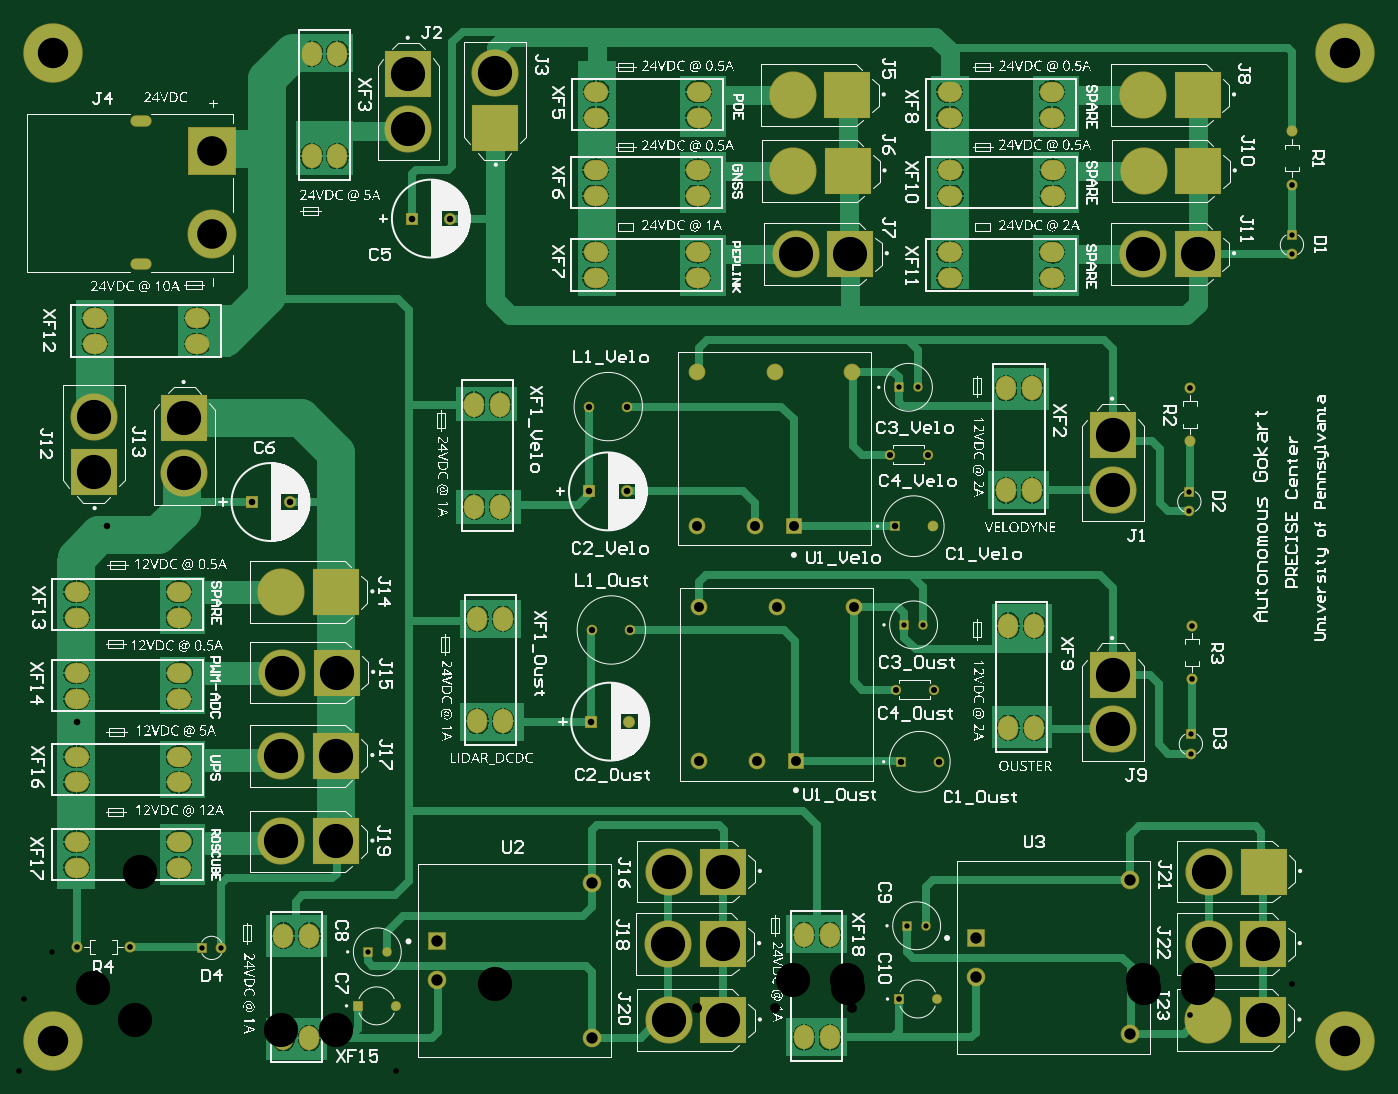
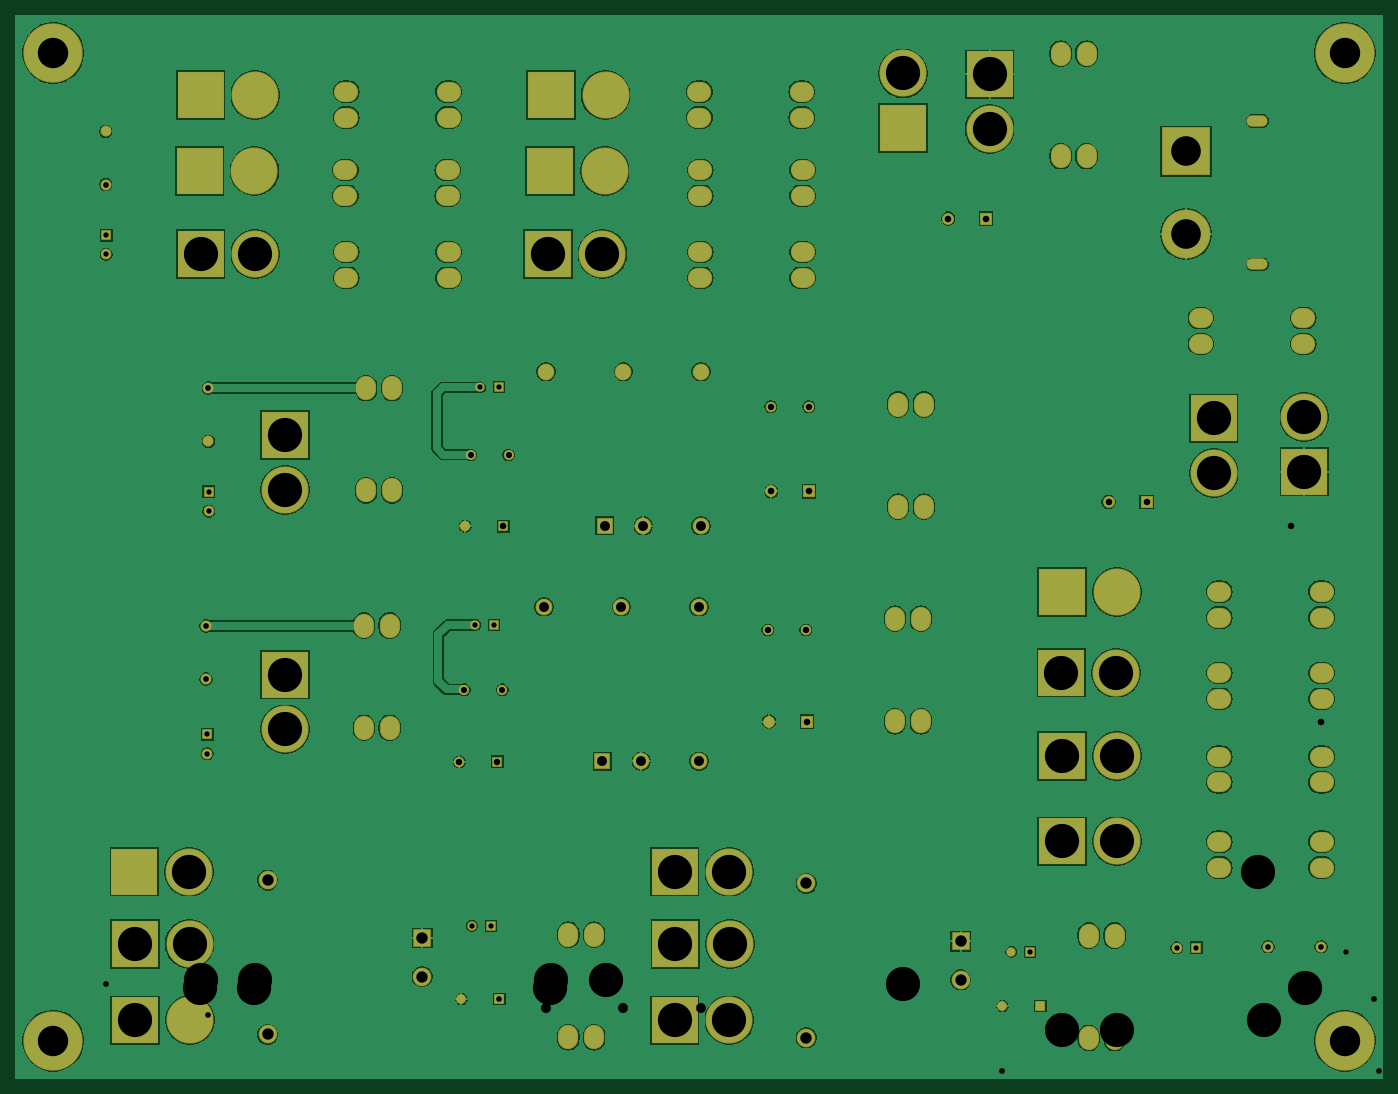
Circuit board: 10 layer files. Board 180.0 x 140.0 mm.
- drill: PDU_Main-RoundHoles.TXT (1811 bytes)
- drill: PDU_Main-SlotHoles.TXT (3059 bytes)
- bottom_copper: PDU_Main.GBL (101113 bytes)
- bottom_silk: PDU_Main.GBO (268 bytes)
- paste: PDU_Main.GBP (266 bytes)
- bottom_mask: PDU_Main.GBS (5144 bytes)
- top_copper: PDU_Main.GTL (79052 bytes)
- top_silk: PDU_Main.GTO (469684 bytes)
- paste: PDU_Main.GTP (270 bytes)
- top_mask: PDU_Main.GTS (5143 bytes)

=== drill: PDU_Main-RoundHoles.TXT ===
M48
;Layer_Color=9474304
;FILE_FORMAT=2:5
INCH,LZ
;TYPE=PLATED
T2F00S00C0.02756
T3F00S00C0.02953
T4F00S00C0.03150
T5F00S00C0.03307
T6F00S00C0.03346
T7F00S00C0.03400
T9F00S00C0.05118
T10F00S00C0.05906
T11F00S00C0.15354
T12F00S00C0.15748
T13F00S00C0.17717
%
T02
X0609171Y0168462
Y0178462
X0471966Y0079262
X0462124
X019252Y0065748
X0182677
X0106735Y0067833
X0096734
X0460549Y0235168
X0470392
X0467717Y0358268
X0457874
X0608384Y0304053
Y0294053
X0661533Y0427124
Y0437124
T03
X01774Y003777
X0197085
X0457715Y0041313
X04774
X0609724Y0207031
X0059504Y0068385
X0031945
X0609724Y0234591
X0608542Y033026
Y0357819
X0661692Y0463331
Y049089
T04
X0456169Y0201587
X0475854
X0472704Y0323241
X0453019
T05
X0299004Y0232525
X0318689
X0317114Y0348273
X0297429
T06
X0458824Y0164244
X0478509
X047536Y0286291
X0455675
T07
X0298425Y0185039
X031811
X0142126Y0298819
X0122441
X0297244Y0304331
X0316929
X0225197Y0445669
X0205512
T09
X0384252Y0164567
X0404331
X0354331
Y0244488
X0353287Y0286449
Y036637
X0393445
X0433602
X0403287Y0286449
X0383209
X0394488Y0244488
X0434646
T10
X0218763Y0051194
X0298763Y0021194
X0497794Y0052939
X0577794Y0022939
Y0102939
X0497794Y0072939
X0298763Y0101194
X0218763Y0071194
T11
X0101969Y0437642
Y0480555
T12
X0019685Y0019685
X0688976
X0019685Y0531496
X0688976
T13
X0338583Y0030315
X0366929
X061811
X0646457
X0646654Y0069866
X0618307
X0618504Y0107268
X064685
X0568716Y0181102
Y0209449
X0366929Y0107268
X0338583
X0338189Y0069866
X0366535
X0166142Y0123016
X0137795
Y0167323
X0166142
X0166535Y0210417
X0138189
X0040732Y0314567
Y0342913
X0087614Y0342126
Y0313779
X0137795Y025215
X0166142
X0568716Y0305118
Y0333465
X0584252Y0427347
X0612598
X0612992Y047026
X0584646
X0584252Y050963
X0612598
X0431102
X0402756
X040315Y047026
X0431496
X0432677Y0427347
X0404331
X0248606Y049252
Y0520866
X0203756Y0520472
Y0492126
M30

=== drill: PDU_Main-SlotHoles.TXT ===
M48
;Layer_Color=9474304
;FILE_FORMAT=2:5
INCH,LZ
;TYPE=PLATED
T1F00S00C0.02362
T8F00S00C0.04724
%
G90
G05
T01
G00X0066929Y0421894
M15
G01X0062992
M16
G00X0066929Y0496303
M15
G01X0062992
M16
T08
G00X0138976Y0022303
M15
G01Y0019941
M16
G00X0152362Y0022303
M15
G01Y0019941
M16
G00X0408661Y0022697
M15
G01Y0020335
M16
G00X0422047Y0022697
M15
G01Y0020335
M16
G00X0527953Y0182933
M15
G01Y0180571
M16
G00X0514567Y0182933
M15
G01Y0180571
M16
G00X0422047Y0075728
M15
G01Y0073366
M16
G00X0408661Y0075728
M15
G01Y0073366
M16
G00X0252756Y0186476
M15
G01Y0184114
M16
G00X023937Y0186476
M15
G01Y0184114
M16
G00X0083602Y019685
M15
G01X0085965
M16
G00X0083602Y0210236
M15
G01X0085965
M16
G00X0083602Y0166929
M15
G01X0085965
M16
G00X0083602Y0153543
M15
G01X0085965
M16
G00X0083602Y0122835
M15
G01X0085965
M16
G00X0083602Y0109449
M15
G01X0085965
M16
G00X0138976Y0075335
M15
G01Y0072973
M16
G00X0152362Y0075335
M15
G01Y0072973
M16
G00X0030571Y0109449
M15
G01X0032933
M16
G00X0030571Y0122835
M15
G01X0032933
M16
G00X0030571Y0153543
M15
G01X0032933
M16
G00X0030571Y0166929
M15
G01X0032933
M16
G00X0030571Y019685
M15
G01X0032933
M16
G00X0030571Y0210236
M15
G01X0032933
M16
G00X0030571Y0238976
M15
G01X0032933
M16
G00X0030571Y0252362
M15
G01X0032933
M16
G00X0083602Y0252362
M15
G01X0085965
M16
G00X0083602Y0238976
M15
G01X0085965
M16
G00X023937Y0239508
M15
G01Y0237146
M16
G00X0252756Y0239508
M15
G01Y0237146
M16
G00X0251181Y02975
M15
G01Y0295138
M16
G00X0237795Y02975
M15
G01Y0295138
M16
G00X0237795Y0350532
M15
G01Y0348169
M16
G00X0251181Y0350532
M15
G01Y0348169
M16
G00X0513386Y0359055
M15
G01Y0356693
M16
G00X0513386Y0306024
M15
G01Y0303661
M16
G00X0514567Y0235965
M15
G01Y0233602
M16
G00X0527953Y0235965
M15
G01Y0233602
M16
G00X0526772Y0306024
M15
G01Y0303661
M16
G00X0526772Y0359055
M15
G01Y0356693
M16
G00X0535965Y0414961
M15
G01X0538327
M16
G00X0535965Y0428346
M15
G01X0538327
M16
G00X0536358Y045748
M15
G01X0538721
M16
G00X0536358Y0470866
M15
G01X0538721
M16
G00X0535965Y0498032
M15
G01X0538327
M16
G00X0535965Y0511417
M15
G01X0538327
M16
G00X0482933Y0511417
M15
G01X0485295
M16
G00X0482933Y0498032
M15
G01X0485295
M16
G00X0483327Y0470866
M15
G01X0485689
M16
G00X0483327Y045748
M15
G01X0485689
M16
G00X0482933Y0428346
M15
G01X0485295
M16
G00X0482933Y0414961
M15
G01X0485295
M16
G00X03525Y0414961
M15
G01X0354862
M16
G00X03525Y0428346
M15
G01X0354862
M16
G00X03525Y045748
M15
G01X0354862
M16
G00X03525Y0470866
M15
G01X0354862
M16
G00X0352894Y0498032
M15
G01X0355256
M16
G00X0352894Y0511417
M15
G01X0355256
M16
G00X0299862Y0511417
M15
G01X0302224
M16
G00X0299862Y0498032
M15
G01X0302224
M16
G00X0299468Y0470866
M15
G01X0301831
M16
G00X0299468Y045748
M15
G01X0301831
M16
G00X0299468Y0428346
M15
G01X0301831
M16
G00X0299468Y0414961
M15
G01X0301831
M16
G00X0166929Y0479252
M15
G01Y047689
M16
G00X0153543Y0479252
M15
G01Y047689
M16
G00X0095413Y0394094
M15
G01X0093051
M16
G00X0095413Y0380709
M15
G01X0093051
M16
G00X0042382Y0380709
M15
G01X004002
M16
G00X0042382Y0394094
M15
G01X004002
M16
G00X0153543Y0532283
M15
G01Y0529921
M16
G00X0166929Y0532283
M15
G01Y0529921
M16
M17
M30

=== bottom_copper: PDU_Main.GBL (101113 bytes, source omitted) ===
=== bottom_silk: PDU_Main.GBO ===
G04*
G04 #@! TF.GenerationSoftware,Altium Limited,Altium Designer,21.9.2 (33)*
G04*
G04 Layer_Color=32896*
%FSLAX25Y25*%
%MOIN*%
G70*
G04*
G04 #@! TF.SameCoordinates,B47FFC8E-61E7-446A-90B7-BF6068300CD5*
G04*
G04*
G04 #@! TF.FilePolarity,Positive*
G04*
G01*
G75*
M02*

=== paste: PDU_Main.GBP ===
G04*
G04 #@! TF.GenerationSoftware,Altium Limited,Altium Designer,21.9.2 (33)*
G04*
G04 Layer_Color=128*
%FSLAX25Y25*%
%MOIN*%
G70*
G04*
G04 #@! TF.SameCoordinates,B47FFC8E-61E7-446A-90B7-BF6068300CD5*
G04*
G04*
G04 #@! TF.FilePolarity,Positive*
G04*
G01*
G75*
M02*

=== bottom_mask: PDU_Main.GBS ===
G04*
G04 #@! TF.GenerationSoftware,Altium Limited,Altium Designer,21.9.2 (33)*
G04*
G04 Layer_Color=16711935*
%FSLAX25Y25*%
%MOIN*%
G70*
G04*
G04 #@! TF.SameCoordinates,B47FFC8E-61E7-446A-90B7-BF6068300CD5*
G04*
G04*
G04 #@! TF.FilePolarity,Negative*
G04*
G01*
G75*
%ADD16O,0.11036X0.05918*%
%ADD17C,0.25367*%
%ADD18R,0.25367X0.25367*%
%ADD19C,0.24422*%
%ADD20R,0.24422X0.24422*%
%ADD21C,0.05753*%
%ADD22C,0.06200*%
%ADD23R,0.06200X0.06200*%
%ADD24R,0.05556X0.05556*%
%ADD25C,0.05556*%
%ADD26O,0.10446X0.12611*%
%ADD27O,0.12611X0.10446*%
%ADD28C,0.05485*%
%ADD29R,0.09658X0.09658*%
%ADD30C,0.09658*%
%ADD31C,0.08674*%
%ADD32R,0.08674X0.08674*%
%ADD33C,0.05524*%
%ADD34R,0.05524X0.05524*%
%ADD35C,0.05328*%
%ADD36R,0.04934X0.04934*%
%ADD37C,0.04934*%
%ADD38C,0.05131*%
%ADD39R,0.05131X0.05131*%
%ADD40R,0.05556X0.05556*%
%ADD41R,0.24422X0.24422*%
%ADD42C,0.30800*%
D16*
X64961Y421894D02*
D03*
Y496303D02*
D03*
D17*
X101969Y437642D02*
D03*
D18*
Y480555D02*
D03*
D19*
X338583Y30315D02*
D03*
X568716Y305118D02*
D03*
X203756Y492126D02*
D03*
X248606Y520866D02*
D03*
X402756Y509630D02*
D03*
X403150Y470260D02*
D03*
X404331Y427347D02*
D03*
X584252Y509630D02*
D03*
X568716Y181102D02*
D03*
X584646Y470260D02*
D03*
X584252Y427347D02*
D03*
X40732Y342913D02*
D03*
X87614Y313779D02*
D03*
X137795Y252150D02*
D03*
X138189Y210417D02*
D03*
X338583Y107268D02*
D03*
X137795Y167323D02*
D03*
X338189Y69866D02*
D03*
X137795Y123016D02*
D03*
X618504Y107268D02*
D03*
X618307Y69866D02*
D03*
X618110Y30315D02*
D03*
D20*
X366929D02*
D03*
X431102Y509630D02*
D03*
X431496Y470260D02*
D03*
X432677Y427347D02*
D03*
X612598Y509630D02*
D03*
X612992Y470260D02*
D03*
X612598Y427347D02*
D03*
X166142Y252150D02*
D03*
X166535Y210417D02*
D03*
X366929Y107268D02*
D03*
X166142Y167323D02*
D03*
X366535Y69866D02*
D03*
X166142Y123016D02*
D03*
X646850Y107268D02*
D03*
X646654Y69866D02*
D03*
X646457Y30315D02*
D03*
D21*
X59504Y68385D02*
D03*
X31945D02*
D03*
X661692Y463331D02*
D03*
Y490890D02*
D03*
X608542Y357819D02*
D03*
Y330260D02*
D03*
X609724Y234591D02*
D03*
Y207031D02*
D03*
D22*
X142126Y298819D02*
D03*
X318110Y185039D02*
D03*
X316929Y304331D02*
D03*
X225197Y445669D02*
D03*
D23*
X122441Y298819D02*
D03*
X298425Y185039D02*
D03*
X297244Y304331D02*
D03*
X205512Y445669D02*
D03*
D24*
X96734Y67833D02*
D03*
D25*
X106735D02*
D03*
X661533Y427124D02*
D03*
X608384Y294053D02*
D03*
X609171Y168462D02*
D03*
D26*
X152362Y74154D02*
D03*
Y21122D02*
D03*
X138976Y74154D02*
D03*
Y21122D02*
D03*
X239370Y185295D02*
D03*
Y238327D02*
D03*
X252756Y185295D02*
D03*
Y238327D02*
D03*
X251181Y349350D02*
D03*
Y296319D02*
D03*
X237795Y349350D02*
D03*
Y296319D02*
D03*
X526772Y357874D02*
D03*
Y304842D02*
D03*
X513386Y357874D02*
D03*
Y304842D02*
D03*
X166929Y531102D02*
D03*
Y478071D02*
D03*
X153543Y531102D02*
D03*
Y478071D02*
D03*
X514567Y181752D02*
D03*
Y234784D02*
D03*
X527953Y181752D02*
D03*
Y234784D02*
D03*
X408661Y21516D02*
D03*
Y74547D02*
D03*
X422047Y21516D02*
D03*
Y74547D02*
D03*
D27*
X537146Y498032D02*
D03*
X484114D02*
D03*
X537146Y511417D02*
D03*
X484114D02*
D03*
X354075Y498032D02*
D03*
X301043D02*
D03*
X354075Y511417D02*
D03*
X301043D02*
D03*
X300650Y428346D02*
D03*
X353681D02*
D03*
X300650Y414961D02*
D03*
X353681D02*
D03*
X484508Y470866D02*
D03*
X537539D02*
D03*
X484508Y457480D02*
D03*
X537539D02*
D03*
X484114Y428346D02*
D03*
X537146D02*
D03*
X484114Y414961D02*
D03*
X537146D02*
D03*
X41201Y394094D02*
D03*
X94232D02*
D03*
X41201Y380709D02*
D03*
X94232D02*
D03*
X84784Y238976D02*
D03*
X31752D02*
D03*
X84784Y252362D02*
D03*
X31752D02*
D03*
X84784Y196850D02*
D03*
X31752D02*
D03*
X84784Y210236D02*
D03*
X31752D02*
D03*
X84784Y153543D02*
D03*
X31752D02*
D03*
X84784Y166929D02*
D03*
X31752D02*
D03*
X84784Y109449D02*
D03*
X31752D02*
D03*
X84784Y122835D02*
D03*
X31752D02*
D03*
X353681Y457480D02*
D03*
X300650D02*
D03*
X353681Y470866D02*
D03*
X300650D02*
D03*
D28*
X317114Y348273D02*
D03*
X297429D02*
D03*
X318689Y232525D02*
D03*
X299004D02*
D03*
D29*
X218763Y71194D02*
D03*
X497794Y72939D02*
D03*
D30*
X218763Y51194D02*
D03*
X298763Y21194D02*
D03*
Y101194D02*
D03*
X577794Y102939D02*
D03*
Y22939D02*
D03*
X497794Y52939D02*
D03*
D31*
X353287Y286449D02*
D03*
Y366370D02*
D03*
X393445D02*
D03*
X433602D02*
D03*
X383209Y286449D02*
D03*
X384252Y164567D02*
D03*
X434646Y244488D02*
D03*
X394488D02*
D03*
X354331D02*
D03*
Y164567D02*
D03*
D32*
X403287Y286449D02*
D03*
X404331Y164567D02*
D03*
D33*
X475360Y286291D02*
D03*
X478509Y164244D02*
D03*
D34*
X455675Y286291D02*
D03*
X458824Y164244D02*
D03*
D35*
X472704Y323241D02*
D03*
X453019D02*
D03*
X456169Y201587D02*
D03*
X475854D02*
D03*
D36*
X462124Y79262D02*
D03*
X460549Y235168D02*
D03*
X457874Y358268D02*
D03*
X182677Y65748D02*
D03*
D37*
X471966Y79262D02*
D03*
X470392Y235168D02*
D03*
X467717Y358268D02*
D03*
X192520Y65748D02*
D03*
D38*
X477400Y41313D02*
D03*
X197085Y37770D02*
D03*
D39*
X457715Y41313D02*
D03*
X177400Y37770D02*
D03*
D40*
X661533Y437124D02*
D03*
X608384Y304053D02*
D03*
X609171Y178462D02*
D03*
D41*
X568716Y333465D02*
D03*
X203756Y520472D02*
D03*
X248606Y492520D02*
D03*
X568716Y209449D02*
D03*
X40732Y314567D02*
D03*
X87614Y342126D02*
D03*
D42*
X19685Y19685D02*
D03*
Y531496D02*
D03*
X688976Y19685D02*
D03*
Y531496D02*
D03*
M02*

=== top_copper: PDU_Main.GTL (79052 bytes, source omitted) ===
=== top_silk: PDU_Main.GTO (469684 bytes, source omitted) ===
=== paste: PDU_Main.GTP ===
G04*
G04 #@! TF.GenerationSoftware,Altium Limited,Altium Designer,21.9.2 (33)*
G04*
G04 Layer_Color=8421504*
%FSLAX25Y25*%
%MOIN*%
G70*
G04*
G04 #@! TF.SameCoordinates,B47FFC8E-61E7-446A-90B7-BF6068300CD5*
G04*
G04*
G04 #@! TF.FilePolarity,Positive*
G04*
G01*
G75*
M02*

=== top_mask: PDU_Main.GTS ===
G04*
G04 #@! TF.GenerationSoftware,Altium Limited,Altium Designer,21.9.2 (33)*
G04*
G04 Layer_Color=8388736*
%FSLAX25Y25*%
%MOIN*%
G70*
G04*
G04 #@! TF.SameCoordinates,B47FFC8E-61E7-446A-90B7-BF6068300CD5*
G04*
G04*
G04 #@! TF.FilePolarity,Negative*
G04*
G01*
G75*
%ADD16O,0.11036X0.05918*%
%ADD17C,0.25367*%
%ADD18R,0.25367X0.25367*%
%ADD19C,0.24422*%
%ADD20R,0.24422X0.24422*%
%ADD21C,0.05753*%
%ADD22C,0.06200*%
%ADD23R,0.06200X0.06200*%
%ADD24R,0.05556X0.05556*%
%ADD25C,0.05556*%
%ADD26O,0.10446X0.12611*%
%ADD27O,0.12611X0.10446*%
%ADD28C,0.05485*%
%ADD29R,0.09658X0.09658*%
%ADD30C,0.09658*%
%ADD31C,0.08674*%
%ADD32R,0.08674X0.08674*%
%ADD33C,0.05524*%
%ADD34R,0.05524X0.05524*%
%ADD35C,0.05328*%
%ADD36R,0.04934X0.04934*%
%ADD37C,0.04934*%
%ADD38C,0.05131*%
%ADD39R,0.05131X0.05131*%
%ADD40R,0.05556X0.05556*%
%ADD41R,0.24422X0.24422*%
%ADD42C,0.30800*%
D16*
X64961Y421894D02*
D03*
Y496303D02*
D03*
D17*
X101969Y437642D02*
D03*
D18*
Y480555D02*
D03*
D19*
X338583Y30315D02*
D03*
X568716Y305118D02*
D03*
X203756Y492126D02*
D03*
X248606Y520866D02*
D03*
X402756Y509630D02*
D03*
X403150Y470260D02*
D03*
X404331Y427347D02*
D03*
X584252Y509630D02*
D03*
X568716Y181102D02*
D03*
X584646Y470260D02*
D03*
X584252Y427347D02*
D03*
X40732Y342913D02*
D03*
X87614Y313779D02*
D03*
X137795Y252150D02*
D03*
X138189Y210417D02*
D03*
X338583Y107268D02*
D03*
X137795Y167323D02*
D03*
X338189Y69866D02*
D03*
X137795Y123016D02*
D03*
X618504Y107268D02*
D03*
X618307Y69866D02*
D03*
X618110Y30315D02*
D03*
D20*
X366929D02*
D03*
X431102Y509630D02*
D03*
X431496Y470260D02*
D03*
X432677Y427347D02*
D03*
X612598Y509630D02*
D03*
X612992Y470260D02*
D03*
X612598Y427347D02*
D03*
X166142Y252150D02*
D03*
X166535Y210417D02*
D03*
X366929Y107268D02*
D03*
X166142Y167323D02*
D03*
X366535Y69866D02*
D03*
X166142Y123016D02*
D03*
X646850Y107268D02*
D03*
X646654Y69866D02*
D03*
X646457Y30315D02*
D03*
D21*
X59504Y68385D02*
D03*
X31945D02*
D03*
X661692Y463331D02*
D03*
Y490890D02*
D03*
X608542Y357819D02*
D03*
Y330260D02*
D03*
X609724Y234591D02*
D03*
Y207031D02*
D03*
D22*
X142126Y298819D02*
D03*
X318110Y185039D02*
D03*
X316929Y304331D02*
D03*
X225197Y445669D02*
D03*
D23*
X122441Y298819D02*
D03*
X298425Y185039D02*
D03*
X297244Y304331D02*
D03*
X205512Y445669D02*
D03*
D24*
X96734Y67833D02*
D03*
D25*
X106735D02*
D03*
X661533Y427124D02*
D03*
X608384Y294053D02*
D03*
X609171Y168462D02*
D03*
D26*
X152362Y74154D02*
D03*
Y21122D02*
D03*
X138976Y74154D02*
D03*
Y21122D02*
D03*
X239370Y185295D02*
D03*
Y238327D02*
D03*
X252756Y185295D02*
D03*
Y238327D02*
D03*
X251181Y349350D02*
D03*
Y296319D02*
D03*
X237795Y349350D02*
D03*
Y296319D02*
D03*
X526772Y357874D02*
D03*
Y304842D02*
D03*
X513386Y357874D02*
D03*
Y304842D02*
D03*
X166929Y531102D02*
D03*
Y478071D02*
D03*
X153543Y531102D02*
D03*
Y478071D02*
D03*
X514567Y181752D02*
D03*
Y234784D02*
D03*
X527953Y181752D02*
D03*
Y234784D02*
D03*
X408661Y21516D02*
D03*
Y74547D02*
D03*
X422047Y21516D02*
D03*
Y74547D02*
D03*
D27*
X537146Y498032D02*
D03*
X484114D02*
D03*
X537146Y511417D02*
D03*
X484114D02*
D03*
X354075Y498032D02*
D03*
X301043D02*
D03*
X354075Y511417D02*
D03*
X301043D02*
D03*
X300650Y428346D02*
D03*
X353681D02*
D03*
X300650Y414961D02*
D03*
X353681D02*
D03*
X484508Y470866D02*
D03*
X537539D02*
D03*
X484508Y457480D02*
D03*
X537539D02*
D03*
X484114Y428346D02*
D03*
X537146D02*
D03*
X484114Y414961D02*
D03*
X537146D02*
D03*
X41201Y394094D02*
D03*
X94232D02*
D03*
X41201Y380709D02*
D03*
X94232D02*
D03*
X84784Y238976D02*
D03*
X31752D02*
D03*
X84784Y252362D02*
D03*
X31752D02*
D03*
X84784Y196850D02*
D03*
X31752D02*
D03*
X84784Y210236D02*
D03*
X31752D02*
D03*
X84784Y153543D02*
D03*
X31752D02*
D03*
X84784Y166929D02*
D03*
X31752D02*
D03*
X84784Y109449D02*
D03*
X31752D02*
D03*
X84784Y122835D02*
D03*
X31752D02*
D03*
X353681Y457480D02*
D03*
X300650D02*
D03*
X353681Y470866D02*
D03*
X300650D02*
D03*
D28*
X317114Y348273D02*
D03*
X297429D02*
D03*
X318689Y232525D02*
D03*
X299004D02*
D03*
D29*
X218763Y71194D02*
D03*
X497794Y72939D02*
D03*
D30*
X218763Y51194D02*
D03*
X298763Y21194D02*
D03*
Y101194D02*
D03*
X577794Y102939D02*
D03*
Y22939D02*
D03*
X497794Y52939D02*
D03*
D31*
X353287Y286449D02*
D03*
Y366370D02*
D03*
X393445D02*
D03*
X433602D02*
D03*
X383209Y286449D02*
D03*
X384252Y164567D02*
D03*
X434646Y244488D02*
D03*
X394488D02*
D03*
X354331D02*
D03*
Y164567D02*
D03*
D32*
X403287Y286449D02*
D03*
X404331Y164567D02*
D03*
D33*
X475360Y286291D02*
D03*
X478509Y164244D02*
D03*
D34*
X455675Y286291D02*
D03*
X458824Y164244D02*
D03*
D35*
X472704Y323241D02*
D03*
X453019D02*
D03*
X456169Y201587D02*
D03*
X475854D02*
D03*
D36*
X462124Y79262D02*
D03*
X460549Y235168D02*
D03*
X457874Y358268D02*
D03*
X182677Y65748D02*
D03*
D37*
X471966Y79262D02*
D03*
X470392Y235168D02*
D03*
X467717Y358268D02*
D03*
X192520Y65748D02*
D03*
D38*
X477400Y41313D02*
D03*
X197085Y37770D02*
D03*
D39*
X457715Y41313D02*
D03*
X177400Y37770D02*
D03*
D40*
X661533Y437124D02*
D03*
X608384Y304053D02*
D03*
X609171Y178462D02*
D03*
D41*
X568716Y333465D02*
D03*
X203756Y520472D02*
D03*
X248606Y492520D02*
D03*
X568716Y209449D02*
D03*
X40732Y314567D02*
D03*
X87614Y342126D02*
D03*
D42*
X19685Y19685D02*
D03*
Y531496D02*
D03*
X688976Y19685D02*
D03*
Y531496D02*
D03*
M02*

